Run: headless pygame with SDL's dummy video driver; simulated clock (each Clock.tick advances the game by its frame time, no real sleeping); random seed 0; keys injected as events and as key.get_pressed() state; no mouse input.
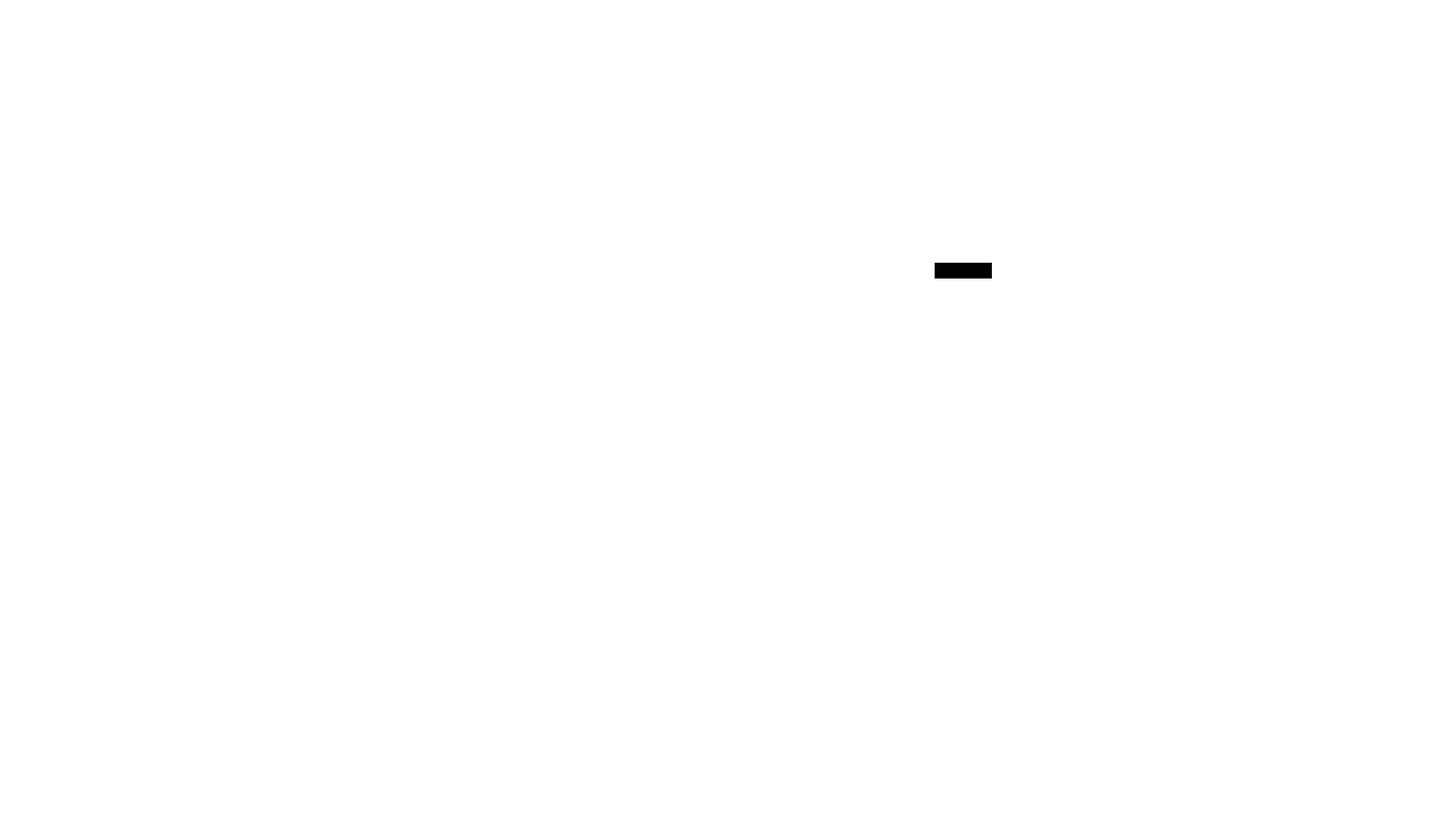
Frame 1 of 4 · flips 1–60 · no input
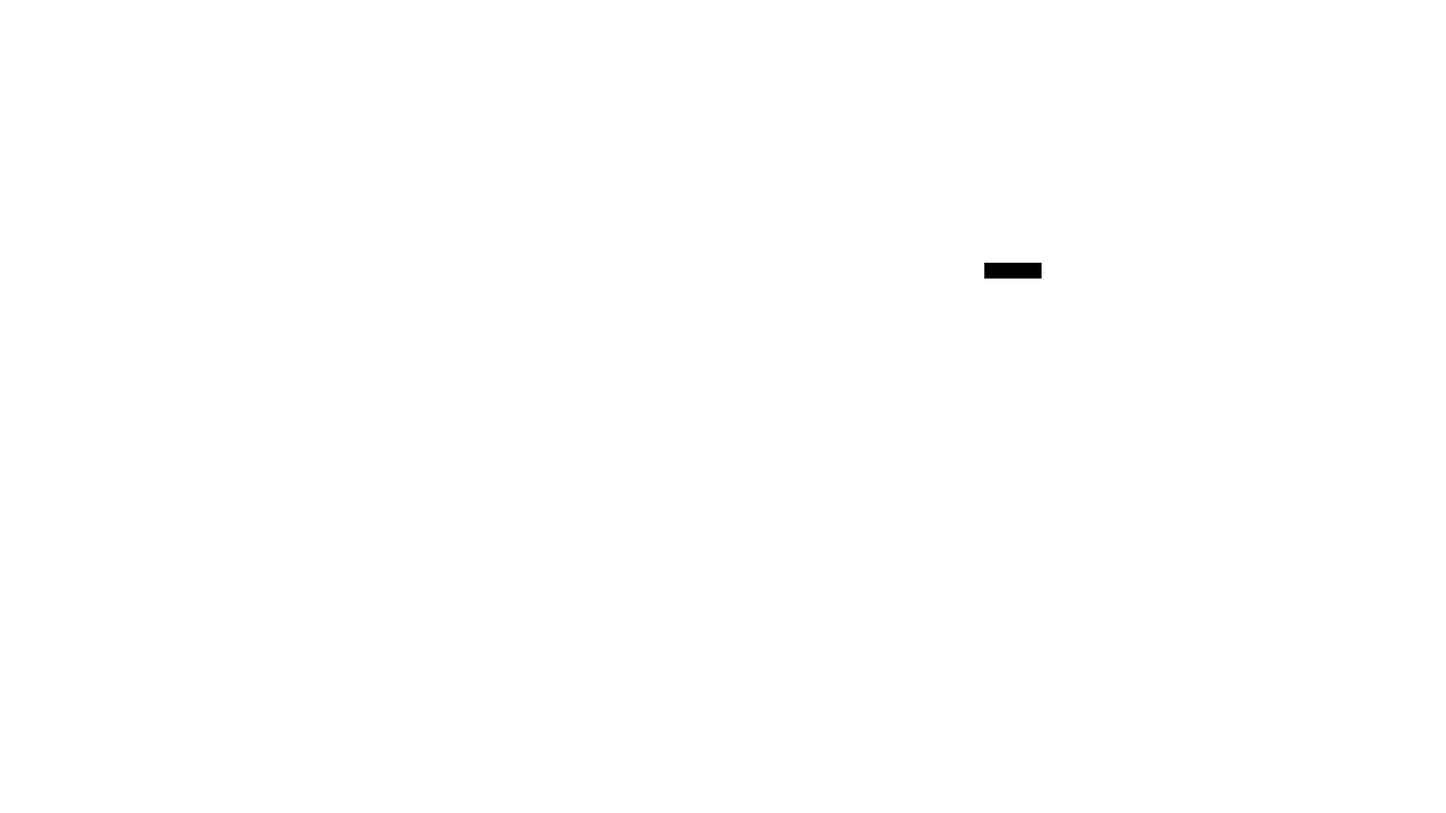
Frame 2 of 4 · flips 61–180 · tapped SPACE, RETURN · held RIGHT (→), D
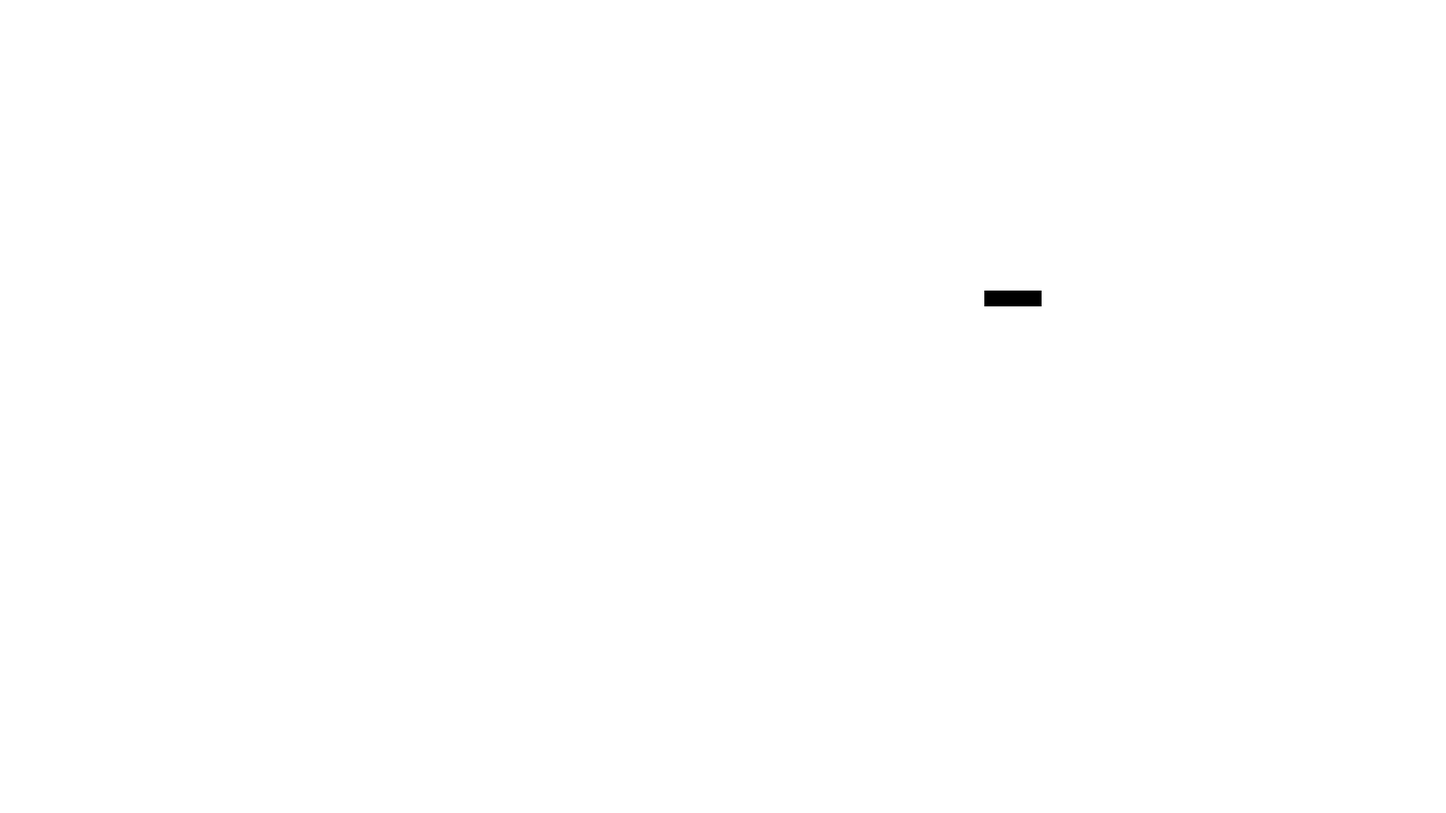
Frame 3 of 4 · flips 181–300 · held DOWN (↓), S
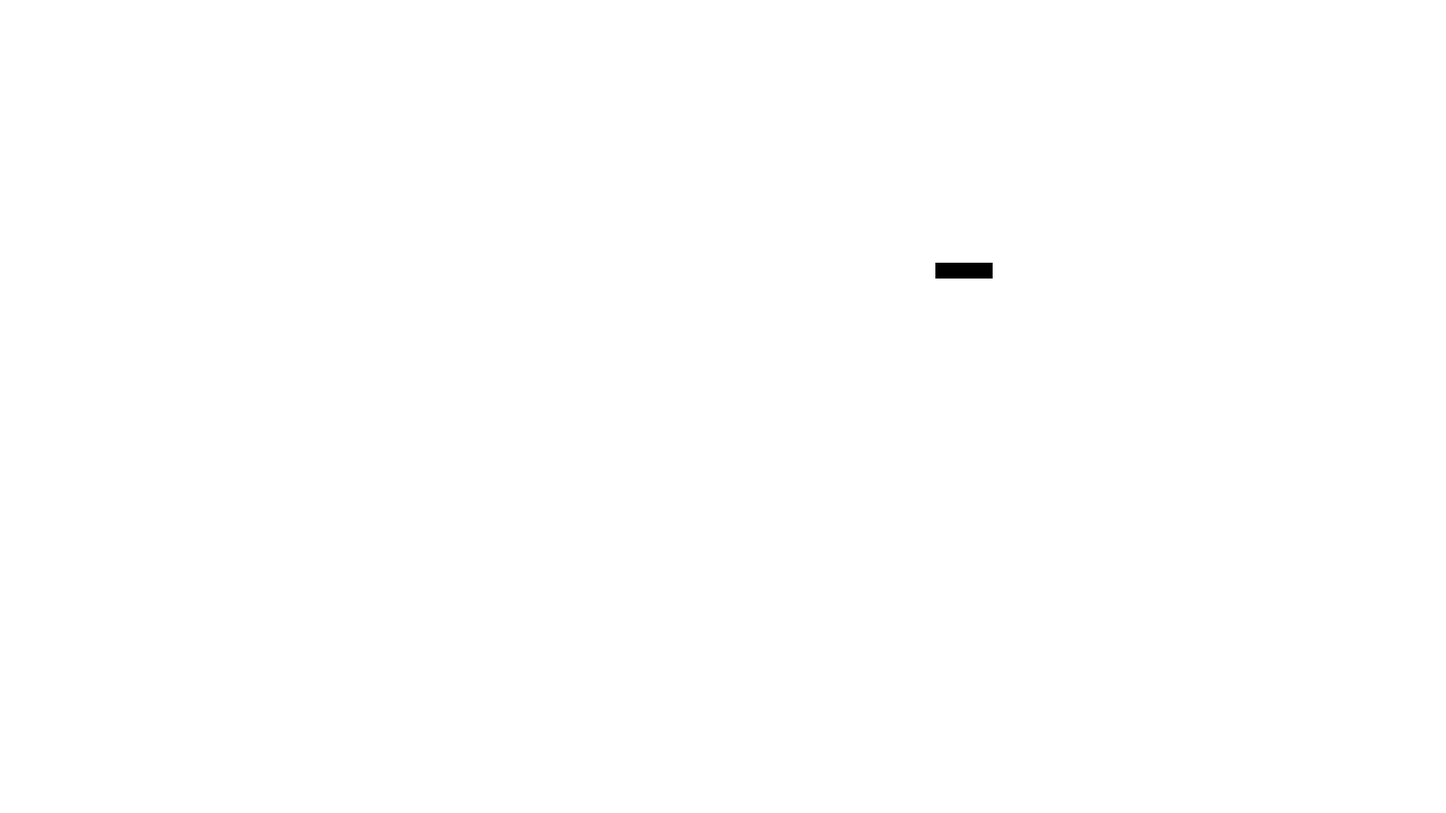
Frame 4 of 4 · flips 301–420 · held LEFT (←), A, UP (↑), W

The pygame program that drew these frames:

import pygame
import time
from pygame import Rect
import random


class Game:

    def __init__(self, screen):
        self.screen = screen

        self.arena_bounds = (0.0, 0.0, 50.0, 50.0)  # 50 x 50 meters
        view_bounds = (15.0, 15.0, 20.0, 20.0)

        self.viewport = Viewport(screen, view_bounds)

        self.player = Player()
        self.player.x = 25.0
        self.player.y = 25.0

    def run(self):
        clock = pygame.time.Clock()
        fps = 60

        last_time = clock.get_time()

        running = True

        # Main game loop
        while running:
            # Calculate elapsed seconds
            current_time = time.time_ns()
            elapsed = (current_time - last_time) / 1e9
            last_time = current_time

            # Process events
            for event in pygame.event.get():
                if event.type == pygame.QUIT:
                    running = False

            # Update object positions, health, state, etc
            self.player.controls()
            self.player.update(elapsed)
            # Draw background
            self.screen.fill((255, 255, 255))

            # Draw all objects
            self.player.draw(self.viewport, self.screen)
            pygame.display.flip()
            clock.tick(fps)


class Viewport:
    def __init__(self, screen, view_bounds):
        self.view_bounds = view_bounds
        self.screen_width = screen.get_width()
        self.screen_height = screen.get_height()
        self.pixels_per_meter = (
            self.screen_width / self.view_bounds[0],
            self.screen_height / self.view_bounds[1]
        )

    def convert_width(self, width):
        return self.pixels_per_meter[0] * width

    def convert_height(self, height):
        return self.pixels_per_meter[1] * height

    def convert_rect_to_screen(self, rect):
        point = self.convert_point_to_screen((rect[0], rect[1]))
        width = self.convert_width(rect[2])
        height = self.convert_height(rect[3])
        return Rect(
            point[0], point[1], width, height
        )

    def convert_point_to_screen(self, arena_location):
        # Subtract the viewport bounds from the world bounds
        view_x = arena_location[0] - self.view_bounds[0]
        view_y = arena_location[1] - self.view_bounds[1]

        # Convert from view coordinates to pixel on screen
        pixel_x = view_x * self.pixels_per_meter[0]
        pixel_y = self.screen_height - (view_y * self.pixels_per_meter[1])

        return pixel_x, pixel_y


    class Enemy:
        def __init__(self, x, y, vx, vy, hp, typ):
            self.x = x
            self.y = y
            self.vx = vx
            self.vy = vy
            self.hp = hp
            self.type = typ

    class PlayerAttacks:
        def __init__(self, x, y, vx, vy, dmg, rang, typ):
            self.x = x
            self.y = y
            self.vx = vx
            self.vy = vy
            self.dmg = dmg
            self.range = rang
            self.type = typ

    class EnemyAttacks:
        def __init__(self, x, y, vx, vy, dmg, typ):
            self.x = x
            self.y = y
            self.vx = vx
            self.vy = vy
            self.dmg = dmg
            self.type = typ

    class Structures:
        def __init__(self, x, y, typ):
            self.x = x
            self.y = y
            self.type = typ

    class Consumables:
        def __init__(self, x, y, value, typ):
            self.x = x
            self.y = y
            self.value = value
            self.type = typ


class Player:
    """
    hp = health, reg = regeneration, ls = life steal, dmg = damage, mdmg = melee damage, rdmg = ranged damage,
    edmg = elemental damage, a_s = attack speed, crit = crit chance, eng =  engineering, rng = range,
    amr = armor, dg = dodge, spd = speed, lk = luck, harv = harvesting, con_heal consumable heal,
    mhc = material heal chance, xp_g xp gain, pr = pickup range, price = item price, ex_dmg explosion damage,
    ex_size = explosion size, bonc = projectile bounces, prc = projectile peircing, prc_dmg = peircing damage,
    boss = damage agaist bosses, brn_spd = burning speed, brn_sprd = burning spread, kb = knockback,
    dmc = double material chance, trt_bx = materials from treat box, f_rll = free rerolls, tree = tree quanity,
    enm = enemy quanity, enm_spd = enemy speed.
    """
    level = 1
    hp = 10
    kibble = 30
    regeneration = 0
    life_steal = 0
    damage = 0
    melee_damage = 0
    ranged_damage = 0
    elemental_damage = 0
    attack_speed = 0
    crit_chance = 0
    engineering = 0
    range = 0
    armor = 0
    dodge = 0
    speed = 0
    luck = 0
    harvesting = 0
    consumable_heal = 0
    kibble_heal_chance = 0
    xp_gain = 0
    pick_up_range = 0
    shop_price = 0
    explosion_damage = 0
    explosion_size = 0
    bounces = 0
    peircing = 0
    peircing_damage = 0
    boss_damage = 0
    burn_speed = 0
    burn_spread = 0
    knockback = 0
    double_kibble_chance = 0
    treet_box_value = 0
    free_rerolls = 0

    base_speed = 3.0  # meters per sec

    def update(self, elapsed):
        self.x = self.x + (self.vx * elapsed)
        self.y = self.y + (self.vy * elapsed)

    def controls(self):
        self.vx = 0.0
        self.vy = 0.0

        move_speed = (1.0 + (self.speed / 100.0)) * self.base_speed

        keys_pressed = pygame.key.get_pressed()
        if keys_pressed[pygame.K_UP] or keys_pressed[pygame.K_w]:
            self.vy = move_speed
        if keys_pressed[pygame.K_LEFT] or keys_pressed[pygame.K_a]:
            self.vx = -move_speed
        if keys_pressed[pygame.K_DOWN] or keys_pressed[pygame.K_s]:
            self.vy = -move_speed
        if keys_pressed[pygame.K_RIGHT] or keys_pressed[pygame.K_d]:
            self.vx = move_speed

    def draw(self, viewport, screen):
        height = 0.3
        width = 0.6
        rect = (
            self.x - width / 2,
            self.y + height / 2,
            width,
            height
        )

        color = (0, 0, 0)

        pygame.draw.rect(
            screen,
            color,
            viewport.convert_rect_to_screen(rect)
        )


def create_pygame_screen():
    pygame.init()
    return pygame.display.set_mode((1920, 1080))


def main():
    screen = create_pygame_screen()
    game = Game(screen)

    # Create Game()
    game.run()


if __name__ == '__main__':
    main()
